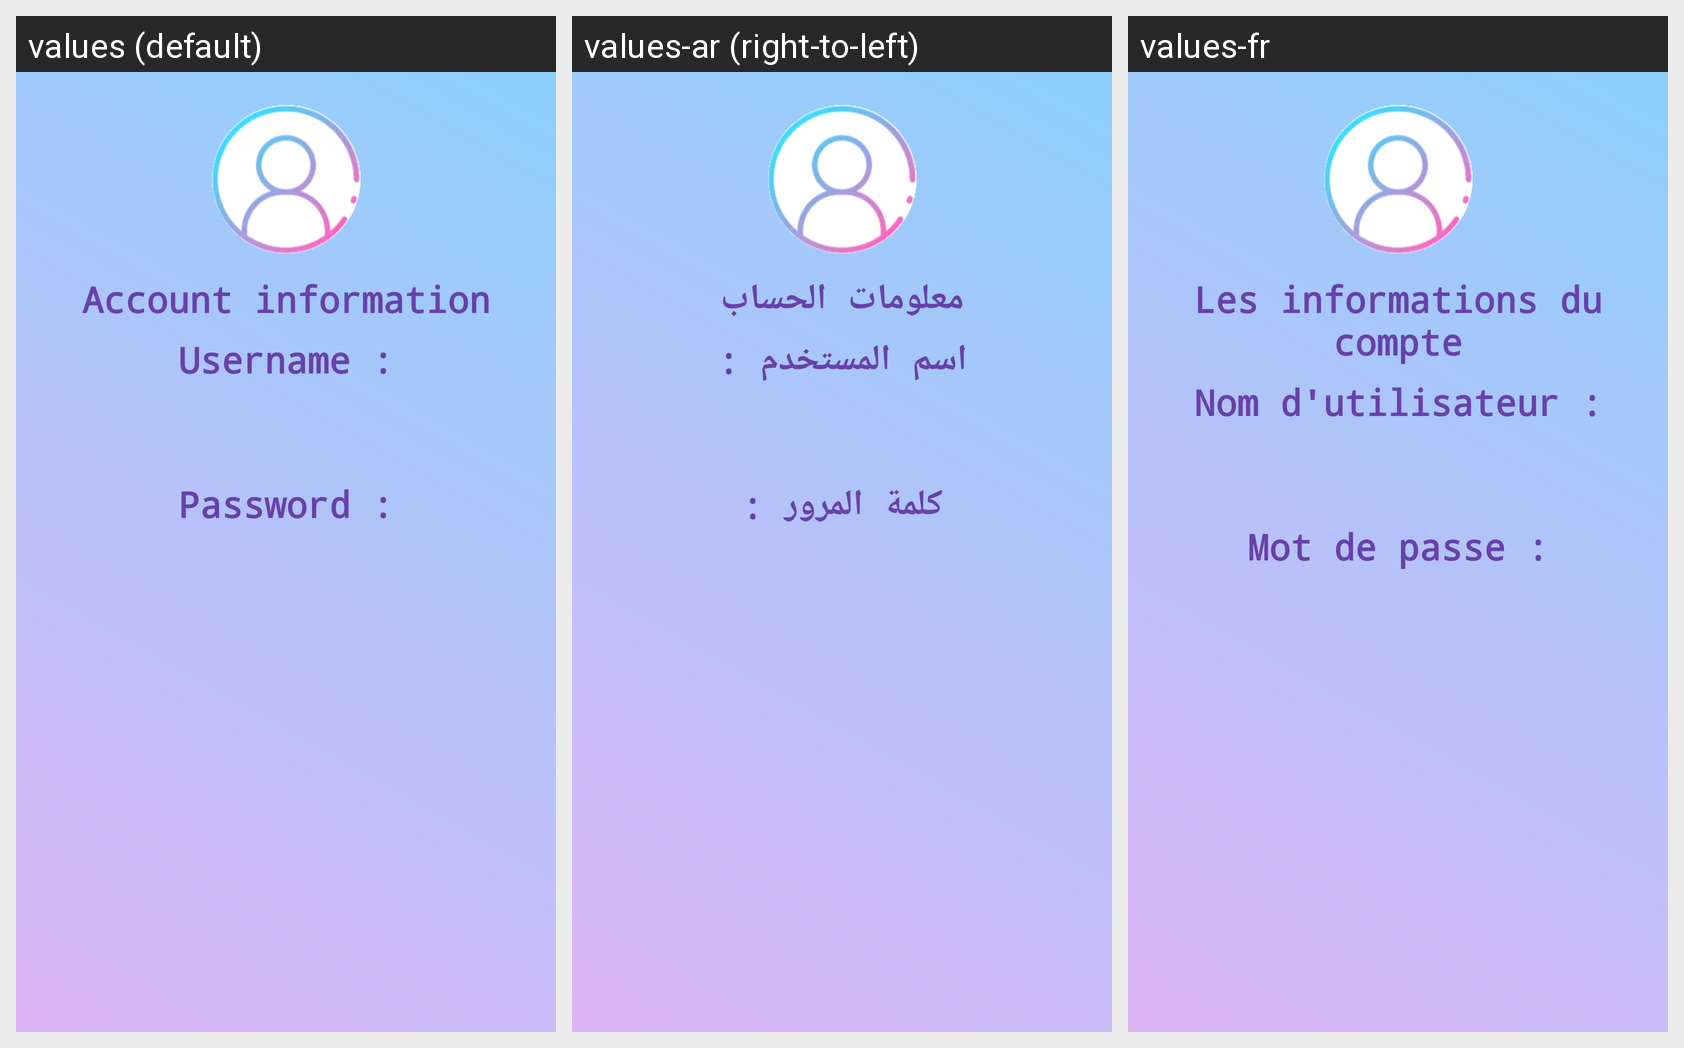

The same Android screen rendered under several of its app's locales, left to right. List the strings drawn on it with the default value and each locale's translation.
Android screen res/layout/second_activity.xml rendered under 3 locales, left to right: values (default), values-ar (right-to-left), values-fr. Device: Nexus 5 (rendered at 1080×1920; each locale shown at half size, 540×960, under a caption strip naming it); theme Theme.Login.
Strings drawn on this screen, with the default value and each locale's value (text and hints the layout hard-codes appear in the picture but are not listed):

username
  values: Username :
  values-ar: اسم المستخدم :
  values-fr: Nom d'utilisateur :

account
  values: Account information
  values-ar: معلومات الحساب
  values-fr: Les informations du compte

password
  values: Password :
  values-ar: كلمة المرور :
  values-fr: Mot de passe :
